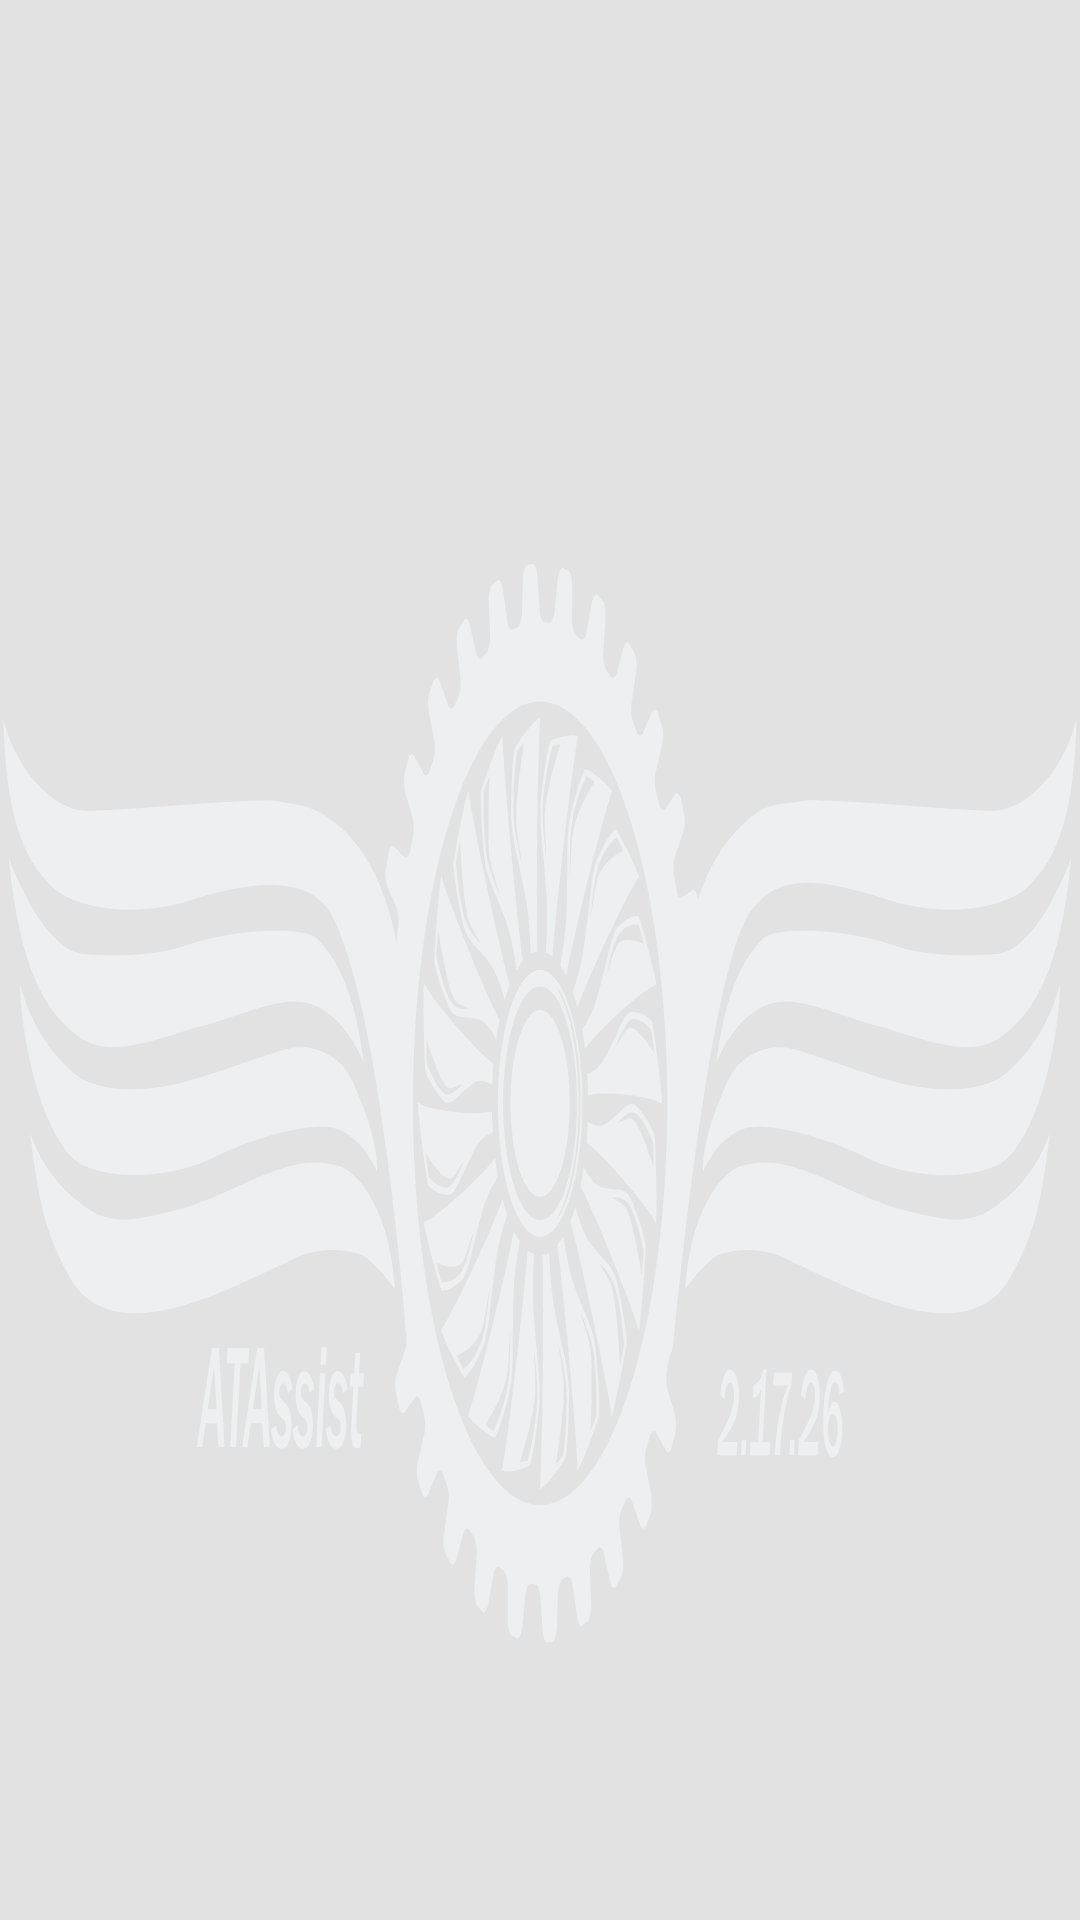

Layout XML and referenced resources for this Android screen:
<!-- AndroidManifest.xml: application theme AppTheme.Light -->
<!-- res/layout/util_header_nav_view.xml -->
<?xml version="1.0" encoding="utf-8"?>
<LinearLayout
    xmlns:android="http://schemas.android.com/apk/res/android"
    android:layout_width="match_parent"
    android:layout_height="@dimen/navDrawer_header_height"
    android:background="@drawable/im_nav_menu_header"
    android:gravity="bottom"
    android:orientation="vertical"/>
<!-- resources referenced by this layout -->
<resources>
  <dimen name="navDrawer_header_height">170dp</dimen>
  <color name="light_Accent">#e5bd95</color>
  <color name="light_Primary">#36454d</color>
  <color name="light_PrimaryDark">#2d3940</color>
  <color name="light_BackgroundColor">#E2E2E2</color>
  <color name="light_TextDark">#263237</color>
  <color name="light_TextDarkHint">#A80C2A38</color>
  <style name="AlertDialogStyle.Light">
          <item name="android:textColor">@color/light_PrimaryDark</item>
          <item name="android:windowBackground">@color/light_BackgroundColor</item>
          <item name="android:textColorAlertDialogListItem">@color/light_TextDark</item>
          <item name="android:buttonBarPositiveButtonStyle">@style/PositiveButtonStyle.Light</item>
      </style>
  <style name="KobraTextStyle.Light">
          <item name="android:textColor">@color/light_TextDark</item>
      </style>
  <style name="BottomAppBarStyle.Light">
          <item name="backgroundTint">@color/light_Primary</item>
      </style>
  <style name="ScheduleTextStyle.Light">
          <item name="android:textColor">@color/light_TextDark</item>
      </style>
  <color name="light_adapterScheduleIconColor">#36454d</color>
  <color name="light_adapterLogsIconColor">#36454d</color>
  <color name="light_notificationIconColor">#36454d</color>
  <color name="light_dialogBelaviaIconColor">#36454d</color>
  <color name="light_ColorDMI">#66D2A000</color>
  <color name="light_ColorINOP">#66D20000</color>
  <color name="light_ColorINFO">#660078D2</color>
  <color name="light_ColorDONE">#6600D200</color>
  <color name="light_ColorButtonSolidDisable">#EAEAEA</color>
  <color name="light_ColorButtonSolidNormal">#CACACA</color>
  <color name="light_ColorButtonSolidPress">#AAAAAA</color>
  <color name="light_ColorButtonStrokeDisable">#A7A7A7</color>
  <color name="light_ColorButtonStrokeNormal">#878787</color>
  <color name="light_ColorButtonStrokePress">#777777</color>
  <color name="light_TextLight">#eceff1</color>
  <color name="light_Icon">#FFEDEFF0</color>
  <color name="light_AccentDark">#e5b88a</color>
  <color name="black">#ff000000</color>
  <color name="alphaDarkGrey">#77333333</color>
  <color name="alphaGreen">#77117711</color>
  <color name="alphaRed">#77AA0000</color>
  <style name="PositiveButtonStyle.Light">
          <item name="android:textColor">@color/light_TextDark</item>
      </style>
</resources>
